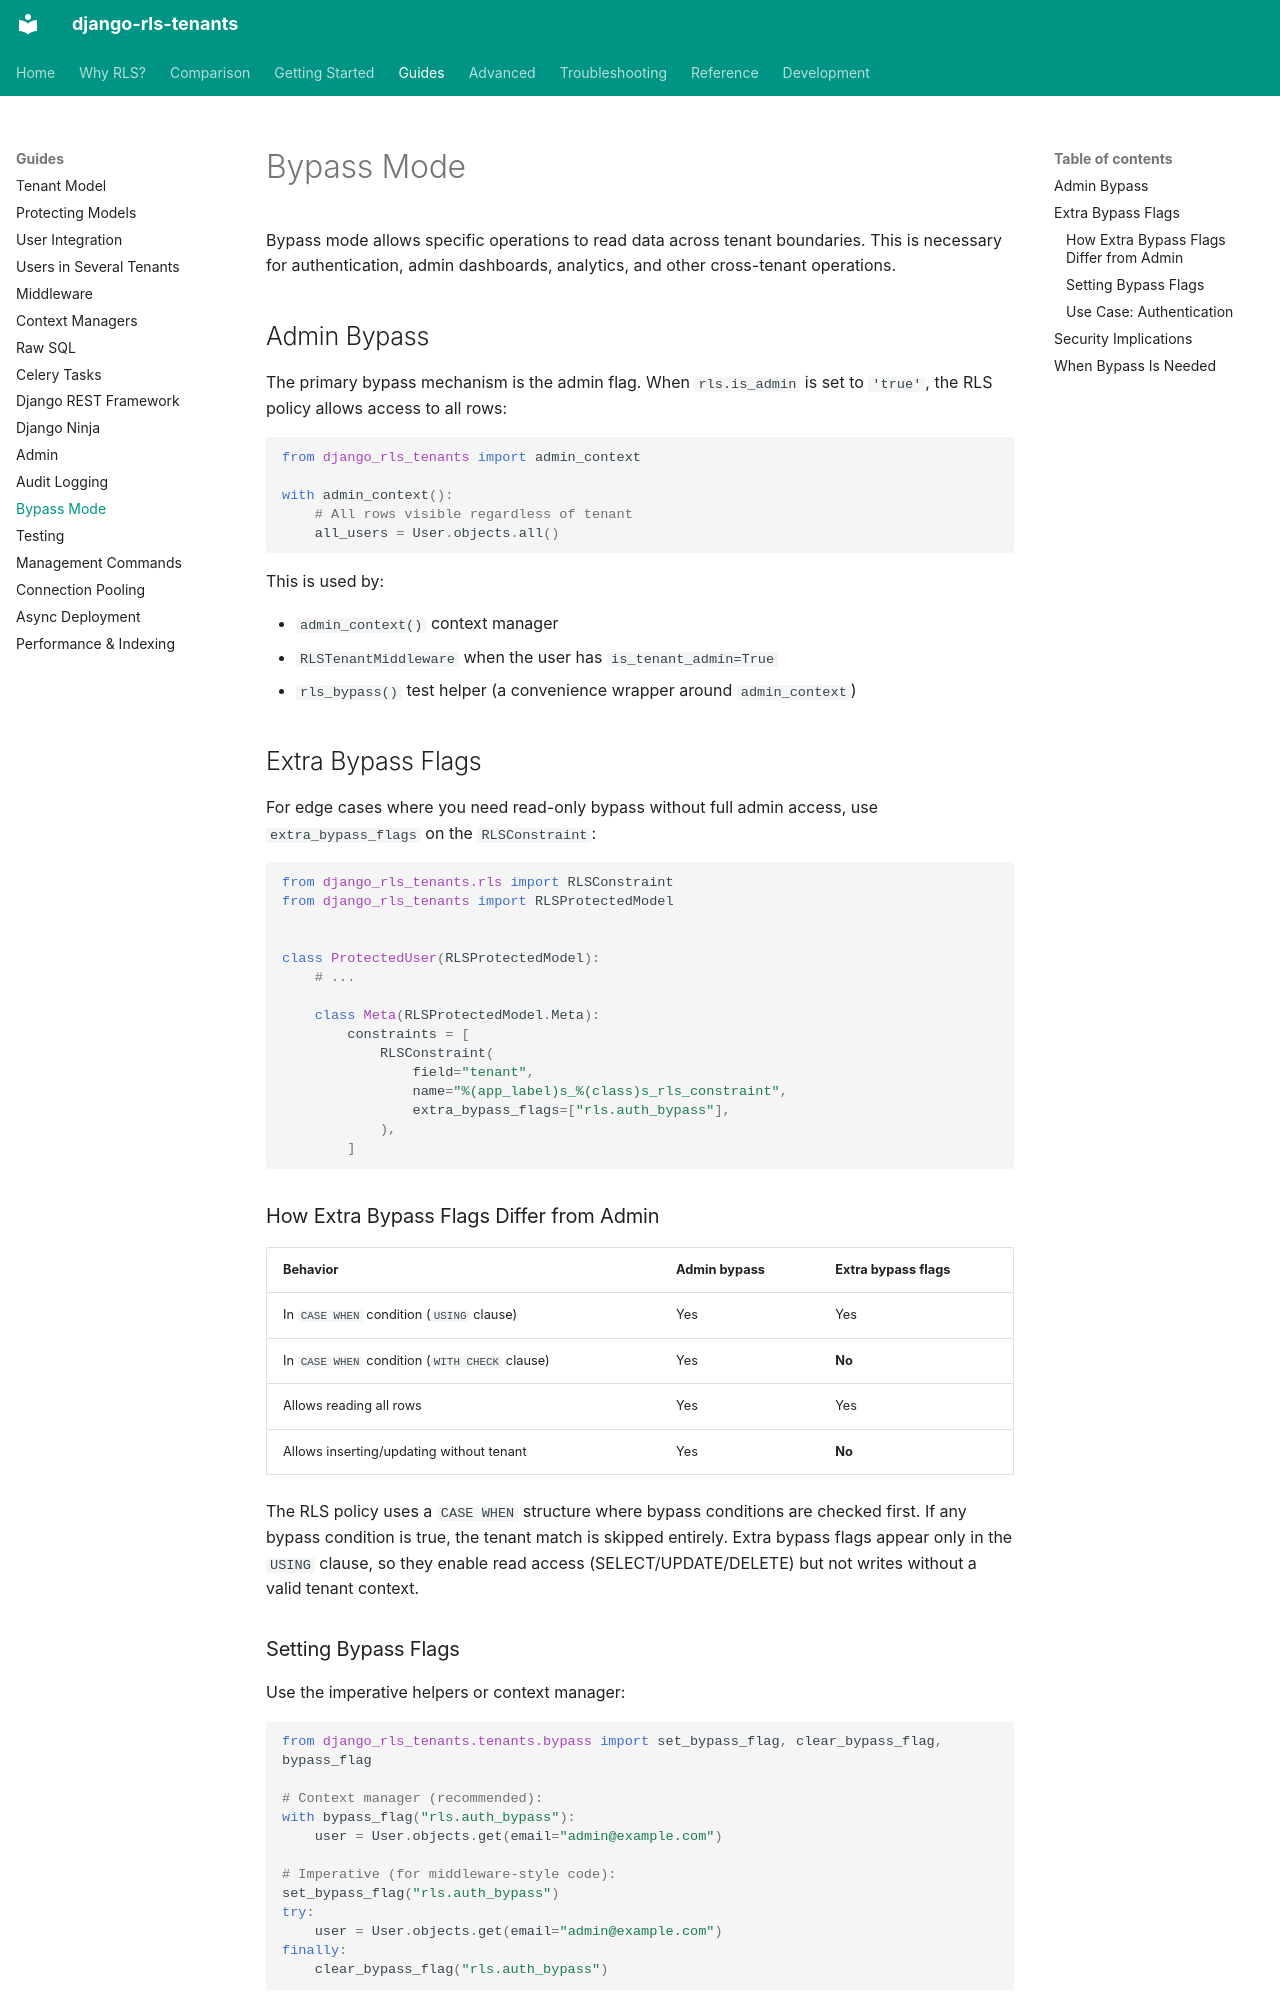

repository: dvoraj75/django-rls-tenants · page: guides/bypass-mode/index.html · generator: mkdocs

# Bypass Mode

Bypass mode allows specific operations to read data across tenant boundaries. This
is necessary for authentication, admin dashboards, analytics, and other cross-tenant
operations.

## Admin Bypass

The primary bypass mechanism is the admin flag. When `rls.is_admin` is set to `'true'`,
the RLS policy allows access to all rows:

```python
from django_rls_tenants import admin_context

with admin_context():
    # All rows visible regardless of tenant
    all_users = User.objects.all()
```

This is used by:

- `admin_context()` context manager
- `RLSTenantMiddleware` when the user has `is_tenant_admin=True`
- `rls_bypass()` test helper (a convenience wrapper around `admin_context`)

## Extra Bypass Flags

For edge cases where you need read-only bypass without full admin access, use
`extra_bypass_flags` on the `RLSConstraint`:

```python
from django_rls_tenants.rls import RLSConstraint
from django_rls_tenants import RLSProtectedModel


class ProtectedUser(RLSProtectedModel):
    # ...

    class Meta(RLSProtectedModel.Meta):
        constraints = [
            RLSConstraint(
                field="tenant",
                name="%(app_label)s_%(class)s_rls_constraint",
                extra_bypass_flags=["rls.auth_bypass"],
            ),
        ]
```

### How Extra Bypass Flags Differ from Admin

| Behavior | Admin bypass | Extra bypass flags |
|----------|-------------|-------------------|
| In `CASE WHEN` condition (`USING` clause) | Yes | Yes |
| In `CASE WHEN` condition (`WITH CHECK` clause) | Yes | **No** |
| Allows reading all rows | Yes | Yes |
| Allows inserting/updating without tenant | Yes | **No** |

The RLS policy uses a `CASE WHEN` structure where bypass conditions are checked
first. If any bypass condition is true, the tenant match is skipped entirely.
Extra bypass flags appear only in the `USING` clause, so they enable read access
(SELECT/UPDATE/DELETE) but not writes without a valid tenant context.
